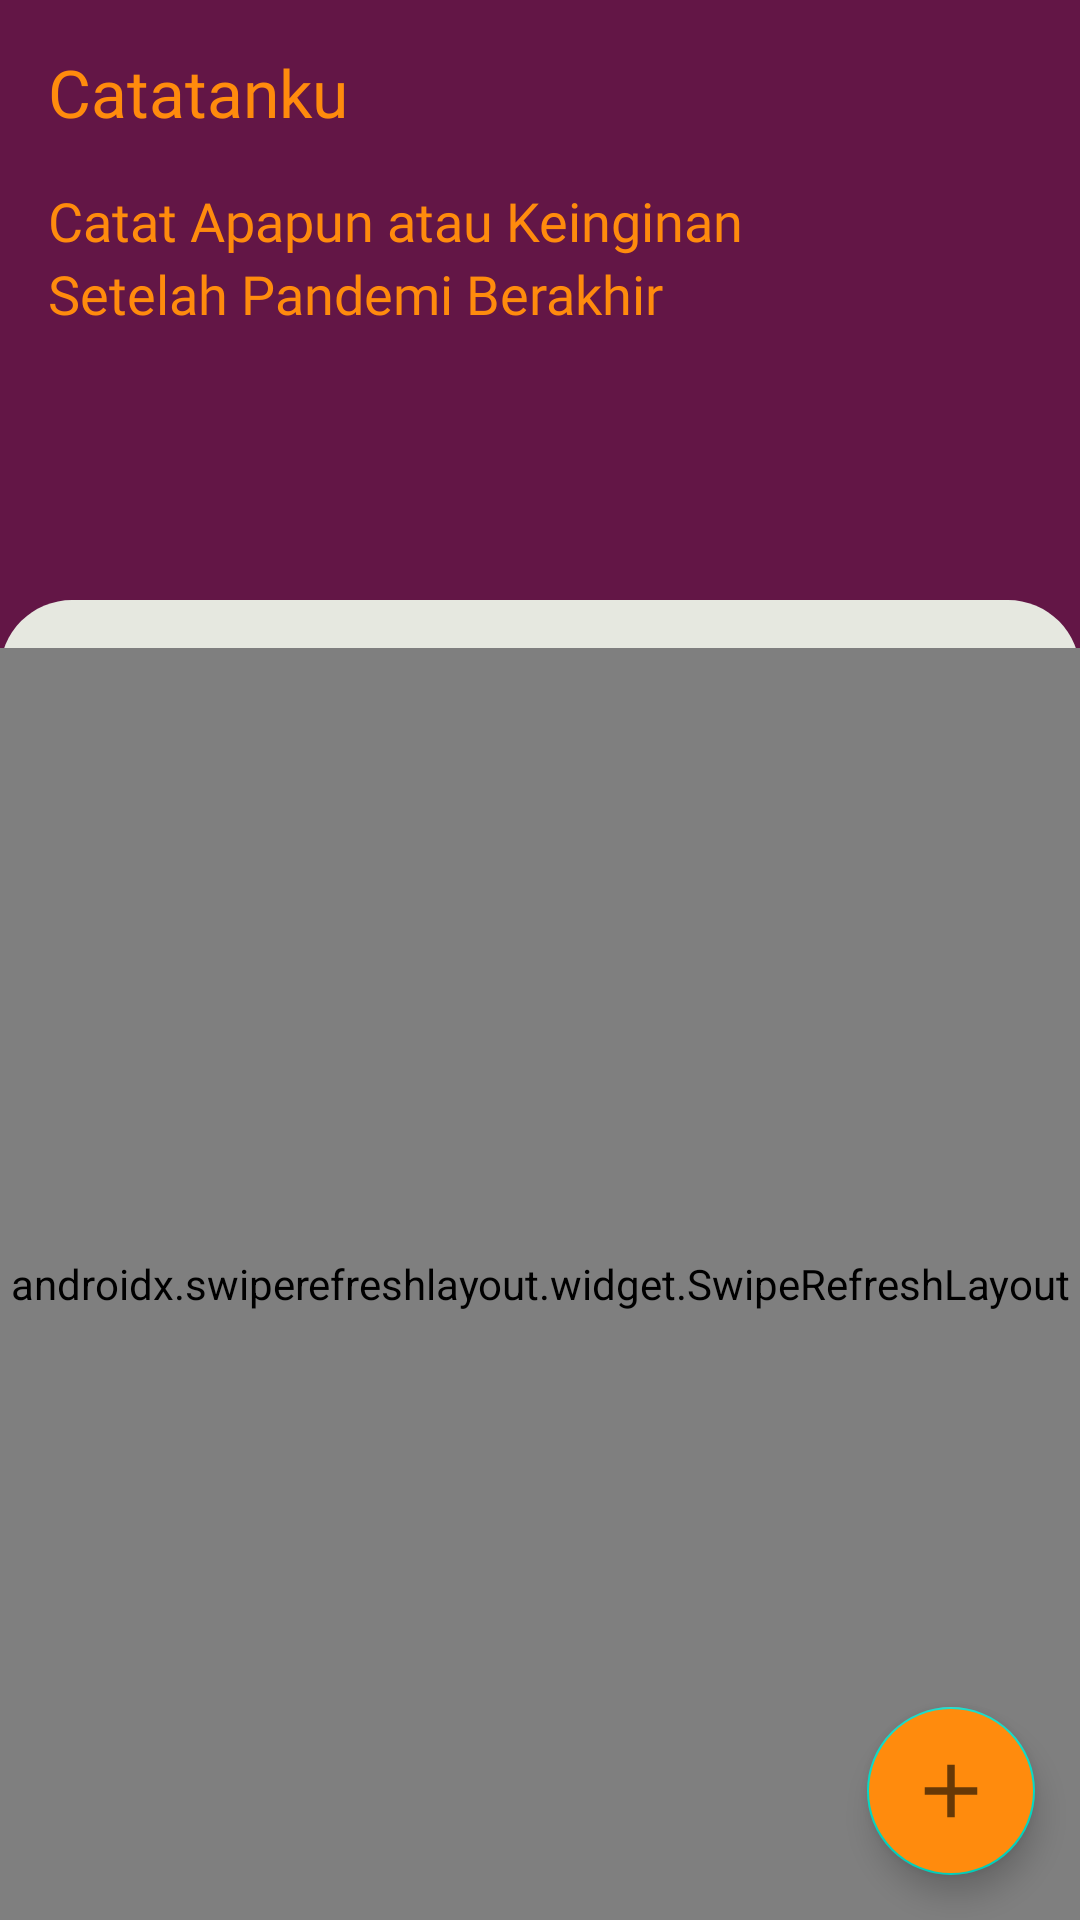

Produce the Android XML layout that renders to this screen, including the resource entries it uses.
<!-- AndroidManifest.xml: application theme AppTheme -->
<!-- res/layout/fragment_feeds.xml -->
<?xml version="1.0" encoding="utf-8"?>
<RelativeLayout xmlns:android="http://schemas.android.com/apk/res/android"
    xmlns:tools="http://schemas.android.com/tools"
    android:layout_width="match_parent"
    android:layout_height="match_parent"
    android:background="@color/colorPrimaryBg"
    tools:context=".fragments.FeedsFragment">
    <ImageView
        android:layout_width="wrap_content"
        android:layout_height="wrap_content"
        android:layout_alignRight="@+id/txt_welcome"
        android:layout_alignParentRight="true"
        android:paddingLeft="180dp"
        android:paddingRight="16dp"
        android:layout_marginBottom="200dp"
        android:src="@drawable/write"/>

    <LinearLayout
        android:id="@+id/header"
        android:layout_width="match_parent"
        android:layout_height="wrap_content"
        android:orientation="vertical">

    <TextView
        android:layout_width="match_parent"
        android:layout_height="wrap_content"
        android:text="Catatanku"
        android:layout_marginTop="16dp"
        android:layout_marginLeft="16dp"
        android:fontFamily="@font/eina03_bold"
        android:textSize="22sp"
        android:textColor="@color/colorItem"/>
    <TextView
        android:layout_width="wrap_content"
        android:layout_height="wrap_content"
        android:layout_marginLeft="16dp"
        android:layout_marginTop="16dp"
        android:fontFamily="@font/eina03_semi_bold"
        android:text="Catat Apapun atau Keinginan"
        android:textColor="@color/colorItem"
        android:textSize="18sp" />

    <TextView
        android:layout_width="wrap_content"
        android:layout_height="wrap_content"
        android:layout_marginLeft="16dp"
        android:fontFamily="@font/eina03_semi_bold"
        android:text="Setelah Pandemi Berakhir"
        android:textColor="@color/colorItem"
        android:textSize="18sp" />
    </LinearLayout>


    <LinearLayout
        android:id="@+id/content"
        android:layout_width="match_parent"
        android:layout_height="match_parent"
        android:layout_alignParentBottom="true"
        android:layout_marginTop="200dp"
        android:background="@drawable/bg_white_radius_corner"
        android:orientation="vertical">

    <androidx.swiperefreshlayout.widget.SwipeRefreshLayout
        android:id="@+id/swipeRefreshLayout"
        android:layout_width="match_parent"
        android:layout_height="match_parent"
        android:layout_below="@id/header"
        android:layout_marginTop="16dp"
        android:background="@drawable/bg_white_radius_corner">

    <androidx.recyclerview.widget.RecyclerView
        android:id="@+id/rv_feeds"
        android:layout_width="match_parent"
        android:layout_height="wrap_content"
        android:layout_margin="16dp"/>

    </androidx.swiperefreshlayout.widget.SwipeRefreshLayout>

    </LinearLayout>
    <com.google.android.material.floatingactionbutton.FloatingActionButton
        android:id="@+id/fab"
        android:layout_width="wrap_content"
        android:layout_height="wrap_content"
        android:layout_alignParentBottom="true"
        android:layout_alignParentRight="true"
        android:layout_margin="15dp"
        android:backgroundTint="@color/colorItem"
        android:src="@drawable/ic_add" />

    <LinearLayout
        android:id="@+id/detail"
        android:layout_width="match_parent"
        android:layout_height="match_parent"
        android:orientation="vertical"
        android:background="#83353535"
        android:visibility="gone"
        android:gravity="center">

        <LinearLayout
            android:layout_width="match_parent"
            android:layout_height="wrap_content"
            android:background="@drawable/box_data"
            android:orientation="vertical">

            <TextView
                android:id="@+id/tv_title_detail"
                android:layout_width="match_parent"
                android:layout_height="wrap_content"
                android:layout_marginTop="16dp"
                android:layout_marginLeft="16dp"
                android:layout_marginRight="16dp"
                android:fontFamily="@font/eina03_bold"
                android:textColor="@color/colorTextPrimaryDark"
                android:textSize="18sp" />
            <TextView
                android:id="@+id/tv_caption_detail"
                android:layout_width="match_parent"
                android:layout_height="wrap_content"
                android:layout_marginLeft="16dp"
                android:layout_marginRight="16dp"
                android:layout_marginTop="5dp"
                android:layout_marginBottom="16dp"
                android:maxLength="50"
                android:fontFamily="@font/eina03_semi_bold"
                android:textColor="@color/colorTextPrimaryDark"
                android:textSize="14sp" />


        </LinearLayout>

    </LinearLayout>

</RelativeLayout>
<!-- resources referenced by this layout -->
<resources>
  <color name="colorItem">#FF8B0D</color>
  <color name="colorPrimaryBg">#631646</color>
  <color name="colorTextPrimaryDark">#333333</color>
  <!-- drawable bg_white_radius_corner (drawable) -->
  <?xml version="1.0" encoding="utf-8"?>
  <shape xmlns:android="http://schemas.android.com/apk/res/android">
      <corners
          android:topLeftRadius="24dp"
          android:topRightRadius="24dp"/>
      <solid android:color="@color/colorBackGroundWhite"/>
  </shape>
  <!-- drawable box_data (drawable) -->
  <?xml version="1.0" encoding="utf-8"?>
  <shape xmlns:android="http://schemas.android.com/apk/res/android">
      <corners
          android:radius="18dp"/>
      <solid android:color="@color/colorForegroundWhite"/>
  </shape>
  <!-- drawable ic_add (drawable-anydpi) -->
  <vector xmlns:android="http://schemas.android.com/apk/res/android"
      android:width="24dp"
      android:height="24dp"
      android:viewportWidth="24"
      android:viewportHeight="24"
      android:tint="@color/colorPrimaryBg"
      android:alpha="0.6">
    <group android:scaleX="1.25"
        android:scaleY="1.25"
        android:translateX="-3"
        android:translateY="-3">
      <path
          android:fillColor="@android:color/white"
          android:pathData="M19,13h-6v6h-2v-6H5v-2h6V5h2v6h6v2z"/>
    </group>
  </vector>
  <style name="AppTheme" parent="Theme.MaterialComponents.Light.NoActionBar">
          
          <item name="colorPrimary">@color/colorPrimaryLight</item>
          <item name="colorPrimaryDark">@color/colorPrimaryBg</item>
          <item name="colorAccent">@color/colorItem</item>
          <item name="tabTextAppearance">@style/MyCustomTabTextAppearance</item>
      </style>
  <color name="colorBackGroundWhite">#E6E8E0</color>
  <color name="colorForegroundWhite">#FDFFF0</color>
  <color name="colorPrimaryLight">#9B2774</color>
  <style name="MyCustomTabTextAppearance" parent="TextAppearance.Design.Tab">
          <item name="android:textSize">12sp</item>
  
      </style>
</resources>
